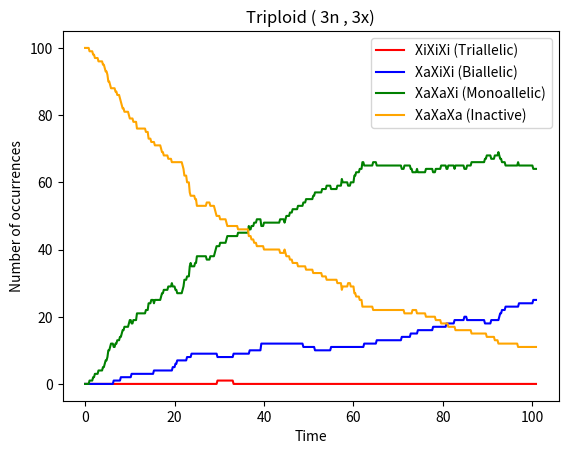

Write Python code to recreate this figure.
# % of cells graph for 3 state model , trisploid (3n3x)
import numpy as np
import matplotlib.pyplot as plt
import random

#silencing delays
ksA1 = 3.0713
ksA2 = 2.7175
no_intermediates = 10

#promoter switching rates
k_frf = 0.014989
k_ffr = 0.00012063
k_fo = 1.0
k_of = 1.0

# activator 1
kA1 = 0.67419
K1 = 5.2016  #hill function threshsold
n1 = 2.6442
gamma_A1 = 1.0
kA1_max = 0.50477
kA1_min = 0.00040935
df1 = 3  #dilution factor for activator 1

# activator 2
kA2 = 0.99378
K2 = 0.03227  #hill function threshsold
n2 = 2.3935
gamma_A2 = 1.0
kA2_max = 4.3102
kA2_min = 0.0003174
df2 = 3  #dilution factor for activator 2

counts_3 = []
counts_2 = []
counts_1 = []
counts_0 = []
all_allelicstates = []
j = 0
while j < 100:
    
    #the whole gillespie code
                                       
    #Initial states
    S1 = [0]    # promoter state chromosome 1
    S2 = [0]    # promoter state chromosome 2
    S3 = [0]    # promoter state chromosome 3 
    A1_1 = [1]  # activator1 from chromosome 1
    A2_1 = [1]  # activator2 from chromosome 1
    A1_2 = [1]  # activator1 from chromosome 2
    A2_2 = [1]  # activator2 from chromosome 2
    A1_3 = [1]  # activator1 from chromosome 3
    A2_3 = [1]  # activator2 from chromosome 3
    t = [0]     # time
    I1_1 = [0] # intermediate levels
    I2_1 = [0]
    I1_2 = [0]
    I2_2 = [0]
    I1_3 = [0]
    I2_3 = [0]
    tend = 100
    
    while t[-1] < tend:
        current_S1 = S1[-1]
        current_S2 = S2[-1]
        current_S3 = S3[-1] 
        current_A1_1 = A1_1[-1]
        current_A2_1 = A2_1[-1]
        current_A1_2 = A1_2[-1]
        current_A2_2 = A2_2[-1]
        current_A1_3 = A1_3[-1] 
        current_A2_3 = A2_3[-1] 
        current_I1_1 = I1_1[-1]
        current_I2_1 = I2_1[-1]
        current_I1_2 = I1_2[-1]
        current_I2_2 = I2_2[-1]
        current_I1_3 = I1_3[-1]
        current_I2_3 = I2_3[-1]
        
        # for I1_1
        if I1_1[-1] < no_intermediates:
            i1_1 = ksA1 * int(current_S1 == 1)
        else:
            i1_1 = 0

        # for I2_1
        if I2_1[-1] < no_intermediates:
            i2_1 = ksA2 * int(current_S1 == 1)
        else:
            i2_1 = 0

        # for I1_2
        if I1_2[-1] < no_intermediates:
            i1_2 = ksA1 * int(current_S2 == 1)
        else:
            i1_2 = 0

        #  for I2_2
        if I2_2[-1] < no_intermediates:
            i2_2 = ksA2 * int(current_S2 == 1)
        else:
            i2_2 = 0   

       # for I1_3
        if I1_3[-1] < no_intermediates:
            i1_3 = ksA1 * int(current_S3 == 1)
        else:
            i1_3 = 0

        #  for I2_3
        if I2_3[-1] < no_intermediates:
            i2_3 = ksA2 * int(current_S3 == 1)
        else:
            i2_3 = 0         
            
        # combined hill function , activator 1
        total_activator1 = (current_A1_1 + current_A1_2 + current_A1_3)  /  df1
        k_prod_eff1 = ((kA1_max-kA1_min) * k_fo * (total_activator1**n1) / ((K1**n1) + (total_activator1**n1))) + kA1_min

        # combined hill function , activator 2
        total_activator2 = (current_A2_1 + current_A2_2 + current_A2_3)  / df2
        k_prod_eff2 = ((kA1_max-kA1_min) * k_of * (K2**n2) / ((K2**n2) + (total_activator2**n2))) + kA1_min
        
        #chromosome 1
        a1_1 = k_frf * int(current_S1 == -1) 
        a2_1 = k_ffr * int(current_S1 == 0) 
        a3_1 = k_prod_eff1 * int(current_S1 == 0) 
        a4_1 = k_prod_eff2 * int(current_S1 == 1) 
        a5_1 = kA1 * int(current_A1_1==0 and current_S1!=1)
        a6_1 = gamma_A1 * int(current_A1_1==1 and current_S1==1 and current_I1_1 >= no_intermediates)
        a7_1 = kA2 * int(current_A2_1==0 and current_S1!=1) 
        a8_1 = gamma_A2 * int(current_A2_1==1 and current_S1==1 and current_I2_1 >= no_intermediates) 

        #chromosome 2
        a1_2 = k_frf * int(current_S2 == -1) 
        a2_2 = k_ffr * int(current_S2 == 0) 
        a3_2 = k_prod_eff1 * int(current_S2 == 0) 
        a4_2 = k_prod_eff2 * int(current_S2 == 1) 
        a5_2 = kA1 * int(current_A1_2==0 and current_S2!=1) 
        a6_2 = gamma_A1 * int(current_A1_2==1 and current_S2==1 and current_I1_2 >= no_intermediates) 
        a7_2 = kA2 * int(current_A2_2==0 and current_S2!=1) 
        a8_2 = gamma_A2 * int(current_A2_2==1 and current_S2==1 and current_I2_2 >= no_intermediates) 

        #chromosome 3
        a1_3 = k_frf * int(current_S3 == -1) #off repressed to off
        a2_3 = k_ffr * int(current_S3 == 0) #off to off repressed
        a3_3 = k_prod_eff1 * int(current_S3 == 0) #off to on
        a4_3 = k_prod_eff2 * int(current_S3 == 1) #on to off
        a5_3 = kA1 * int(current_A1_3==0 and current_S3!=1) #activator 1 OFF to ON
        a6_3 = gamma_A1 * int(current_A1_3==1 and current_S3==1 and current_I1_3 >= no_intermediates) #activator 1 ON to OFF
        a7_3 = kA2 * int(current_A2_3==0 and current_S3!=1) #activator2 OFF to ON
        a8_3 = gamma_A2 * int(current_A2_3==1 and current_S3==1 and current_I2_3 >= no_intermediates)  #activator 2  ON to OFF

        rates = [a1_1, a2_1, a3_1, a4_1, a5_1, a6_1, a7_1, a8_1,
                 a1_2, a2_2, a3_2, a4_2, a5_2, a6_2, a7_2, a8_2,
                 a1_3, a2_3, a3_3, a4_3, a5_3, a6_3, a7_3, a8_3,
                 i1_1, i2_1, i1_2, i2_2, i1_3, i2_3]
 

        rate_sum = sum(rates)

        # time update
        if rate_sum == 0:
            tau = float('inf') # No more reactions possible
            t.append(t[-1] + tau)
            break
        else:
            tau = np.random.exponential(scale=1 / rate_sum)
        
        t.append(t[-1] + tau)
        rand = random.uniform(0, 1)

        # event - chromosome 1
        if rand * rate_sum <= a1_1:
            S1.append(0)
            S2.append(current_S2)
            S3.append(current_S3)
            A1_1.append(current_A1_1)
            A2_1.append(current_A2_1)
            A1_2.append(current_A1_2)
            A2_2.append(current_A2_2)
            A1_3.append(current_A1_3)
            A2_3.append(current_A2_3)
            I1_1.append(current_I1_1)
            I2_1.append(current_I2_1)
            I1_2.append(current_I1_2)
            I2_2.append(current_I2_2)
            I1_3.append(current_I1_3)
            I2_3.append(current_I2_3)

        elif rand * rate_sum <= a1_1 + a2_1:
            S1.append(-1)
            S2.append(current_S2)
            S3.append(current_S3)
            A1_1.append(current_A1_1)
            A2_1.append(current_A2_1)
            A1_2.append(current_A1_2)
            A2_2.append(current_A2_2)
            A1_3.append(current_A1_3)
            A2_3.append(current_A2_3)
            I1_1.append(current_I1_1)
            I2_1.append(current_I2_1)
            I1_2.append(current_I1_2)
            I2_2.append(current_I2_2)
            I1_3.append(current_I1_3)
            I2_3.append(current_I2_3)

        elif rand * rate_sum <= a1_1 + a2_1 + a3_1:
            S1.append(1)
            S2.append(current_S2)
            S3.append(current_S3)
            A1_1.append(current_A1_1)
            A2_1.append(current_A2_1)
            A1_2.append(current_A1_2)
            A2_2.append(current_A2_2)
            A1_3.append(current_A1_3)
            A2_3.append(current_A2_3)
            I1_1.append(current_I1_1)
            I2_1.append(current_I2_1)
            I1_2.append(current_I1_2)
            I2_2.append(current_I2_2)
            I1_3.append(current_I1_3)
            I2_3.append(current_I2_3)

        elif rand * rate_sum <= a1_1 + a2_1 + a3_1 + a4_1:
            S1.append(0)
            S2.append(current_S2)
            S3.append(current_S3)
            A1_1.append(current_A1_1)
            A2_1.append(current_A2_1)
            A1_2.append(current_A1_2)
            A2_2.append(current_A2_2)
            A1_3.append(current_A1_3)
            A2_3.append(current_A2_3)
            I1_1.append(current_I1_1)
            I2_1.append(current_I2_1)
            I1_2.append(current_I1_2)
            I2_2.append(current_I2_2)
            I1_3.append(current_I1_3)
            I2_3.append(current_I2_3)

        elif rand * rate_sum <= a1_1 + a2_1 + a3_1 + a4_1 + a5_1:
            S1.append(current_S1)
            S2.append(current_S2)
            S3.append(current_S3)
            A1_1.append(1)
            A2_1.append(current_A2_1)
            A1_2.append(current_A1_2)
            A2_2.append(current_A2_2)
            A1_3.append(current_A1_3)
            A2_3.append(current_A2_3)
            I1_1.append(current_I1_1)
            I2_1.append(current_I2_1)
            I1_2.append(current_I1_2)
            I2_2.append(current_I2_2)
            I1_3.append(current_I1_3)
            I2_3.append(current_I2_3)

        elif rand * rate_sum <= a1_1 + a2_1 + a3_1 + a4_1 + a5_1 + a6_1:
            S1.append(current_S1)
            S2.append(current_S2)
            S3.append(current_S3)
            A1_1.append(0)
            A2_1.append(current_A2_1)
            A1_2.append(current_A1_2)
            A2_2.append(current_A2_2)
            A1_3.append(current_A1_3)
            A2_3.append(current_A2_3)
            I1_1.append(current_I1_1)
            I2_1.append(current_I2_1)
            I1_2.append(current_I1_2)
            I2_2.append(current_I2_2)
            I1_3.append(current_I1_3)
            I2_3.append(current_I2_3)

        elif rand * rate_sum <= a1_1 + a2_1 + a3_1 + a4_1 + a5_1 + a6_1 + a7_1:
            S1.append(current_S1)
            S2.append(current_S2)
            S3.append(current_S3)
            A1_1.append(current_A1_1)
            A2_1.append(1)
            A1_2.append(current_A1_2)
            A2_2.append(current_A2_2)
            A1_3.append(current_A1_3)
            A2_3.append(current_A2_3)
            I1_1.append(current_I1_1)
            I2_1.append(current_I2_1)
            I1_2.append(current_I1_2)
            I2_2.append(current_I2_2)
            I1_3.append(current_I1_3)
            I2_3.append(current_I2_3)

        elif rand * rate_sum <= a1_1 + a2_1 + a3_1 + a4_1 + a5_1 + a6_1 + a7_1 + a8_1:
            S1.append(current_S1)
            S2.append(current_S2)
            S3.append(current_S3)
            A1_1.append(current_A1_1)
            A2_1.append(0)
            A1_2.append(current_A1_2)
            A2_2.append(current_A2_2)
            A1_3.append(current_A1_3)
            A2_3.append(current_A2_3)
            I1_1.append(current_I1_1)
            I2_1.append(current_I2_1)
            I1_2.append(current_I1_2)
            I2_2.append(current_I2_2)
            I1_3.append(current_I1_3)
            I2_3.append(current_I2_3)

        # event - chromosome 2
        elif rand * rate_sum <= a1_1 + a2_1 + a3_1 + a4_1 + a5_1 + a6_1 + a7_1 + a8_1 + a1_2:
            S1.append(current_S1)
            S2.append(0)
            S3.append(current_S3)
            A1_1.append(current_A1_1)
            A2_1.append(current_A2_1)
            A1_2.append(current_A1_2)
            A2_2.append(current_A2_2)
            A1_3.append(current_A1_3)
            A2_3.append(current_A2_3)
            I1_1.append(current_I1_1)
            I2_1.append(current_I2_1)
            I1_2.append(current_I1_2)
            I2_2.append(current_I2_2)
            I1_3.append(current_I1_3)
            I2_3.append(current_I2_3)

        elif rand * rate_sum <= a1_1 + a2_1 + a3_1 + a4_1 + a5_1 + a6_1 + a7_1 + a8_1 + a1_2 + a2_2:
            S1.append(current_S1)
            S2.append(-1)
            S3.append(current_S3)
            A1_1.append(current_A1_1)
            A2_1.append(current_A2_1)
            A1_2.append(current_A1_2)
            A2_2.append(current_A2_2)
            A1_3.append(current_A1_3)
            A2_3.append(current_A2_3)
            I1_1.append(current_I1_1)
            I2_1.append(current_I2_1)
            I1_2.append(current_I1_2)
            I2_2.append(current_I2_2)
            I1_3.append(current_I1_3)
            I2_3.append(current_I2_3)

        elif rand * rate_sum <= a1_1 + a2_1 + a3_1 + a4_1 + a5_1 + a6_1 + a7_1 + a8_1 + a1_2 + a2_2 + a3_2:
            S1.append(current_S1)
            S2.append(1)
            S3.append(current_S3)
            A1_1.append(current_A1_1)
            A2_1.append(current_A2_1)
            A1_2.append(current_A1_2)
            A2_2.append(current_A2_2)
            A1_3.append(current_A1_3)
            A2_3.append(current_A2_3)
            I1_1.append(current_I1_1)
            I2_1.append(current_I2_1)
            I1_2.append(current_I1_2)
            I2_2.append(current_I2_2)
            I1_3.append(current_I1_3)
            I2_3.append(current_I2_3)

        elif rand * rate_sum <= a1_1 + a2_1 + a3_1 + a4_1 + a5_1 + a6_1 + a7_1 + a8_1 + a1_2 + a2_2 + a3_2 + a4_2:
            S1.append(current_S1)
            S2.append(0)
            S3.append(current_S3)
            A1_1.append(current_A1_1)
            A2_1.append(current_A2_1)
            A1_2.append(current_A1_2)
            A2_2.append(current_A2_2)
            A1_3.append(current_A1_3)
            A2_3.append(current_A2_3)
            I1_1.append(current_I1_1)
            I2_1.append(current_I2_1)
            I1_2.append(current_I1_2)
            I2_2.append(current_I2_2)
            I1_3.append(current_I1_3)
            I2_3.append(current_I2_3)

        elif rand * rate_sum <= a1_1 + a2_1 + a3_1 + a4_1 + a5_1 + a6_1 + a7_1 + a8_1 + a1_2 + a2_2 + a3_2 + a4_2 + a5_2:
            S1.append(current_S1)
            S2.append(current_S2)
            S3.append(current_S3)
            A1_1.append(current_A1_1)
            A2_1.append(current_A2_1)
            A1_2.append(1)
            A2_2.append(current_A2_2)
            A1_3.append(current_A1_3)
            A2_3.append(current_A2_3)
            I1_1.append(current_I1_1)
            I2_1.append(current_I2_1)
            I1_2.append(current_I1_2)
            I2_2.append(current_I2_2)
            I1_3.append(current_I1_3)
            I2_3.append(current_I2_3)

        elif rand * rate_sum <= a1_1 + a2_1 + a3_1 + a4_1 + a5_1 + a6_1 + a7_1 + a8_1 + a1_2 + a2_2 + a3_2 + a4_2 + a5_2 + a6_2:
            S1.append(current_S1)
            S2.append(current_S2)
            S3.append(current_S3)
            A1_1.append(current_A1_1)
            A2_1.append(current_A2_1)
            A1_2.append(0)
            A2_2.append(current_A2_2)
            A1_3.append(current_A1_3)
            A2_3.append(current_A2_3)
            I1_1.append(current_I1_1)
            I2_1.append(current_I2_1)
            I1_2.append(current_I1_2)
            I2_2.append(current_I2_2)
            I1_3.append(current_I1_3)
            I2_3.append(current_I2_3)

        elif rand * rate_sum <= a1_1 + a2_1 + a3_1 + a4_1 + a5_1 + a6_1 + a7_1 + a8_1 + a1_2 + a2_2 + a3_2 + a4_2 + a5_2 + a6_2 + a7_2:
            S1.append(current_S1)
            S2.append(current_S2)
            S3.append(current_S3)
            A1_1.append(current_A1_1)
            A2_1.append(current_A2_1)
            A1_2.append(current_A1_2)
            A2_2.append(1)
            A1_3.append(current_A1_3)
            A2_3.append(current_A2_3)
            I1_1.append(current_I1_1)
            I2_1.append(current_I2_1)
            I1_2.append(current_I1_2)
            I2_2.append(current_I2_2)
            I1_3.append(current_I1_3)
            I2_3.append(current_I2_3)

        elif rand * rate_sum <= a1_1 + a2_1 + a3_1 + a4_1 + a5_1 + a6_1 + a7_1 + a8_1 + a1_2 + a2_2 + a3_2 + a4_2 + a5_2 + a6_2 + a7_2 + a8_2:
            S1.append(current_S1)
            S2.append(current_S2)
            S3.append(current_S3)
            A1_1.append(current_A1_1)
            A2_1.append(current_A2_1)
            A1_2.append(current_A1_2)
            A2_2.append(0)
            A1_3.append(current_A1_3)
            A2_3.append(current_A2_3)
            I1_1.append(current_I1_1)
            I2_1.append(current_I2_1)
            I1_2.append(current_I1_2)
            I2_2.append(current_I2_2)
            I1_3.append(current_I1_3)
            I2_3.append(current_I2_3)
         # event - chromosome 3
        elif rand * rate_sum <= a1_1 + a2_1 + a3_1 + a4_1 + a5_1 + a6_1 + a7_1 + a8_1 + \
             a1_2 + a2_2 + a3_2 + a4_2 + a5_2 + a6_2 + a7_2 + a8_2 + a1_3:
            S1.append(current_S1)
            S2.append(current_S2)
            S3.append(0)
            A1_1.append(current_A1_1)
            A2_1.append(current_A2_1)
            A1_2.append(current_A1_2)
            A2_2.append(current_A2_2)
            A1_3.append(current_A1_3)
            A2_3.append(current_A2_3)
            I1_1.append(current_I1_1)
            I2_1.append(current_I2_1)
            I1_2.append(current_I1_2)
            I2_2.append(current_I2_2)
            I1_3.append(current_I1_3)
            I2_3.append(current_I2_3)

        elif rand * rate_sum <= a1_1 + a2_1 + a3_1 + a4_1 + a5_1 + a6_1 + a7_1 + a8_1 + \
             a1_2 + a2_2 + a3_2 + a4_2 + a5_2 + a6_2 + a7_2 + a8_2 + a1_3 + a2_3:
            S1.append(current_S1)
            S2.append(current_S2)
            S3.append(-1)
            A1_1.append(current_A1_1)
            A2_1.append(current_A2_1)
            A1_2.append(current_A1_2)
            A2_2.append(current_A2_2)
            A1_3.append(current_A1_3)
            A2_3.append(current_A2_3)
            I1_1.append(current_I1_1)
            I2_1.append(current_I2_1)
            I1_2.append(current_I1_2)
            I2_2.append(current_I2_2)
            I1_3.append(current_I1_3)
            I2_3.append(current_I2_3)

        elif rand * rate_sum <= a1_1 + a2_1 + a3_1 + a4_1 + a5_1 + a6_1 + a7_1 + a8_1 + \
             a1_2 + a2_2 + a3_2 + a4_2 + a5_2 + a6_2 + a7_2 + a8_2 + a1_3 + a2_3 + a3_3:
            S1.append(current_S1)
            S2.append(current_S2)
            S3.append(1)
            A1_1.append(current_A1_1)
            A2_1.append(current_A2_1)
            A1_2.append(current_A1_2)
            A2_2.append(current_A2_2)
            A1_3.append(current_A1_3)
            A2_3.append(current_A2_3)
            I1_1.append(current_I1_1)
            I2_1.append(current_I2_1)
            I1_2.append(current_I1_2)
            I2_2.append(current_I2_2)
            I1_3.append(current_I1_3)
            I2_3.append(current_I2_3)

        elif rand * rate_sum <= a1_1 + a2_1 + a3_1 + a4_1 + a5_1 + a6_1 + a7_1 + a8_1 + \
             a1_2 + a2_2 + a3_2 + a4_2 + a5_2 + a6_2 + a7_2 + a8_2 + a1_3 + a2_3 + a3_3 + a4_3:
            S1.append(current_S1)
            S2.append(current_S2)
            S3.append(0)
            A1_1.append(current_A1_1)
            A2_1.append(current_A2_1)
            A1_2.append(current_A1_2)
            A2_2.append(current_A2_2)
            A1_3.append(current_A1_3)
            A2_3.append(current_A2_3)
            I1_1.append(current_I1_1)
            I2_1.append(current_I2_1)
            I1_2.append(current_I1_2)
            I2_2.append(current_I2_2)
            I1_3.append(current_I1_3)
            I2_3.append(current_I2_3)

        elif rand * rate_sum <= a1_1 + a2_1 + a3_1 + a4_1 + a5_1 + a6_1 + a7_1 + a8_1 + \
             a1_2 + a2_2 + a3_2 + a4_2 + a5_2 + a6_2 + a7_2 + a8_2 + a1_3 + a2_3 + a3_3 + a4_3 + a5_3:
            S1.append(current_S1)
            S2.append(current_S2)
            S3.append(current_S3)
            A1_1.append(current_A1_1)
            A2_1.append(current_A2_1)
            A1_2.append(current_A1_2)
            A2_2.append(current_A2_2)
            A1_3.append(1)
            A2_3.append(current_A2_3)
            I1_1.append(current_I1_1)
            I2_1.append(current_I2_1)
            I1_2.append(current_I1_2)
            I2_2.append(current_I2_2)
            I1_3.append(current_I1_3)
            I2_3.append(current_I2_3)

        elif rand * rate_sum <= a1_1 + a2_1 + a3_1 + a4_1 + a5_1 + a6_1 + a7_1 + a8_1 + \
             a1_2 + a2_2 + a3_2 + a4_2 + a5_2 + a6_2 + a7_2 + a8_2 + a1_3 + a2_3 + a3_3 + a4_3 + a5_3 + a6_3:
            S1.append(current_S1)
            S2.append(current_S2)
            S3.append(current_S3)
            A1_1.append(current_A1_1)
            A2_1.append(current_A2_1)
            A1_2.append(current_A1_2)
            A2_2.append(current_A2_2)
            A1_3.append(0)
            A2_3.append(current_A2_3)
            I1_1.append(current_I1_1)
            I2_1.append(current_I2_1)
            I1_2.append(current_I1_2)
            I2_2.append(current_I2_2)
            I1_3.append(current_I1_3)
            I2_3.append(current_I2_3)

        elif rand * rate_sum <= a1_1 + a2_1 + a3_1 + a4_1 + a5_1 + a6_1 + a7_1 + a8_1 + \
             a1_2 + a2_2 + a3_2 + a4_2 + a5_2 + a6_2 + a7_2 + a8_2 + a1_3 + a2_3 + a3_3 + a4_3 + a5_3 + a6_3 + a7_3:
            S1.append(current_S1)
            S2.append(current_S2)
            S3.append(current_S3)
            A1_1.append(current_A1_1)
            A2_1.append(current_A2_1)
            A1_2.append(current_A1_2)
            A2_2.append(current_A2_2)
            A1_3.append(current_A1_3)
            A2_3.append(1)
            I1_1.append(current_I1_1)
            I2_1.append(current_I2_1)
            I1_2.append(current_I1_2)
            I2_2.append(current_I2_2)
            I1_3.append(current_I1_3)
            I2_3.append(current_I2_3)

        elif rand * rate_sum <= a1_1 + a2_1 + a3_1 + a4_1 + a5_1 + a6_1 + a7_1 + a8_1 + \
             a1_2 + a2_2 + a3_2 + a4_2 + a5_2 + a6_2 + a7_2 + a8_2 + a1_3 + a2_3 + a3_3 + a4_3 + a5_3 + a6_3 + a7_3 + a8_3:
            S1.append(current_S1)
            S2.append(current_S2)
            S3.append(current_S3)
            A1_1.append(current_A1_1)
            A2_1.append(current_A2_1)
            A1_2.append(current_A1_2)
            A2_2.append(current_A2_2)
            A1_3.append(current_A1_3)
            A2_3.append(0)
            I1_1.append(current_I1_1)
            I2_1.append(current_I2_1)
            I1_2.append(current_I1_2)
            I2_2.append(current_I2_2)
            I1_3.append(current_I1_3)
            I2_3.append(current_I2_3)   

                   #intermediates

        elif rand * rate_sum <= a1_1 + a2_1 + a3_1 + a4_1 + a5_1 + a6_1 + a7_1 + a8_1 + \
             a1_2 + a2_2 + a3_2 + a4_2 + a5_2 + a6_2 + a7_2 + a8_2 + \
             a1_3 + a2_3 + a3_3 + a4_3 + a5_3 + a6_3 + a7_3 + a8_3 + i1_1:
            S1.append(current_S1)
            S2.append(current_S2)
            S3.append(current_S3)
            A1_1.append(current_A1_1)
            A2_1.append(current_A2_1)
            A1_2.append(current_A1_2)
            A2_2.append(current_A2_2)
            A1_3.append(current_A1_3)
            A2_3.append(current_A2_3)
            I1_1.append(current_I1_1 + 1)
            I2_1.append(current_I2_1)
            I1_2.append(current_I1_2)
            I2_2.append(current_I2_2)
            I1_3.append(current_I1_3)
            I2_3.append(current_I2_3)

        elif rand * rate_sum <= a1_1 + a2_1 + a3_1 + a4_1 + a5_1 + a6_1 + a7_1 + a8_1 + \
             a1_2 + a2_2 + a3_2 + a4_2 + a5_2 + a6_2 + a7_2 + a8_2 + \
             a1_3 + a2_3 + a3_3 + a4_3 + a5_3 + a6_3 + a7_3 + a8_3 + i1_1 + i2_1:
            S1.append(current_S1)
            S2.append(current_S2)
            S3.append(current_S3)
            A1_1.append(current_A1_1)
            A2_1.append(current_A2_1)
            A1_2.append(current_A1_2)
            A2_2.append(current_A2_2)
            A1_3.append(current_A1_3)
            A2_3.append(current_A2_3)
            I1_1.append(current_I1_1)
            I2_1.append(current_I2_1 + 1)
            I1_2.append(current_I1_2)
            I2_2.append(current_I2_2)
            I1_3.append(current_I1_3)
            I2_3.append(current_I2_3)

        elif rand * rate_sum <= a1_1 + a2_1 + a3_1 + a4_1 + a5_1 + a6_1 + a7_1 + a8_1 + \
             a1_2 + a2_2 + a3_2 + a4_2 + a5_2 + a6_2 + a7_2 + a8_2 + \
             a1_3 + a2_3 + a3_3 + a4_3 + a5_3 + a6_3 + a7_3 + a8_3 + i1_1 + i2_1 + i1_2:
            S1.append(current_S1)
            S2.append(current_S2)
            S3.append(current_S3)
            A1_1.append(current_A1_1)
            A2_1.append(current_A2_1)
            A1_2.append(current_A1_2)
            A2_2.append(current_A2_2)
            A1_3.append(current_A1_3)
            A2_3.append(current_A2_3)
            I1_1.append(current_I1_1)
            I2_1.append(current_I2_1)
            I1_2.append(current_I1_2 + 1)
            I2_2.append(current_I2_2)
            I1_3.append(current_I1_3)
            I2_3.append(current_I2_3)

        elif rand * rate_sum <= a1_1 + a2_1 + a3_1 + a4_1 + a5_1 + a6_1 + a7_1 + a8_1 + \
             a1_2 + a2_2 + a3_2 + a4_2 + a5_2 + a6_2 + a7_2 + a8_2 + \
             a1_3 + a2_3 + a3_3 + a4_3 + a5_3 + a6_3 + a7_3 + a8_3 + i1_1 + i2_1 + i1_2 + i2_2:
            S1.append(current_S1)
            S2.append(current_S2)
            S3.append(current_S3)
            A1_1.append(current_A1_1)
            A2_1.append(current_A2_1)
            A1_2.append(current_A1_2)
            A2_2.append(current_A2_2)
            A1_3.append(current_A1_3)
            A2_3.append(current_A2_3)
            I1_1.append(current_I1_1)
            I2_1.append(current_I2_1)
            I1_2.append(current_I1_2)
            I2_2.append(current_I2_2 + 1)
            I1_3.append(current_I1_3)
            I2_3.append(current_I2_3)

        elif rand * rate_sum <= a1_1 + a2_1 + a3_1 + a4_1 + a5_1 + a6_1 + a7_1 + a8_1 + \
             a1_2 + a2_2 + a3_2 + a4_2 + a5_2 + a6_2 + a7_2 + a8_2 + \
             a1_3 + a2_3 + a3_3 + a4_3 + a5_3 + a6_3 + a7_3 + a8_3 + i1_1 + i2_1 + i1_2 + i2_2 + i1_3:
            S1.append(current_S1)
            S2.append(current_S2)
            S3.append(current_S3)
            A1_1.append(current_A1_1)
            A2_1.append(current_A2_1)
            A1_2.append(current_A1_2)
            A2_2.append(current_A2_2)
            A1_3.append(current_A1_3)
            A2_3.append(current_A2_3)
            I1_1.append(current_I1_1)
            I2_1.append(current_I2_1)
            I1_2.append(current_I1_2)
            I2_2.append(current_I2_2)
            I1_3.append(current_I1_3 + 1)
            I2_3.append(current_I2_3)

        elif rand * rate_sum <= a1_1 + a2_1 + a3_1 + a4_1 + a5_1 + a6_1 + a7_1 + a8_1 + \
             a1_2 + a2_2 + a3_2 + a4_2 + a5_2 + a6_2 + a7_2 + a8_2 + \
             a1_3 + a2_3 + a3_3 + a4_3 + a5_3 + a6_3 + a7_3 + a8_3 + i1_1 + i2_1 + i1_2 + i2_2 + i1_3 + i2_3:
            S1.append(current_S1)
            S2.append(current_S2)
            S3.append(current_S3)
            A1_1.append(current_A1_1)
            A2_1.append(current_A2_1)
            A1_2.append(current_A1_2)
            A2_2.append(current_A2_2)
            A1_3.append(current_A1_3)
            A2_3.append(current_A2_3)
            I1_1.append(current_I1_1)
            I2_1.append(current_I2_1)
            I1_2.append(current_I1_2)
            I2_2.append(current_I2_2)
            I1_3.append(current_I1_3)
            I2_3.append(current_I2_3 + 1)
        

    allelic_state = []
   
    for i in np.arange(0,101,0.2): # timesteps  - gives a single pair of lists that tell S values at each time step
        index = np.searchsorted(t,i,side = 'right') - 1
        if index >= 0:
            a = S1[index]
            b = S2[index]
            c = S3[index]
            if  a == 1 and b ==1 and c == 1:
                allelic_state.append(3)
            elif (a == 1 and b == 1) or (b == 1 and c == 1) or (a == 1 and c == 1) : 
                allelic_state.append(2)
            elif (a == 1 or b == 1 or c == 1) and not (a == 1 and b == 1 and c == 1):
                allelic_state.append(1)
            else:
                allelic_state.append(0)
        else:
            allelic_state.append(0)

    all_allelicstates.append(allelic_state)
    j += 1

 
for i in range(len(np.arange(0,101,0.2))): #outside while #same as time
    c3 = c2 = c1 = c0 = 0
    for row in all_allelicstates:
        if i < len(row): # Check to prevent index out of bounds
            if row[i] == 3:
                c3 += 1
            elif row[i] == 2:
                c2 += 1
            elif row[i] == 1:
                c1 += 1
            elif row[i] == 0:
                c0 += 1
    counts_3.append(c3)            
    counts_2.append(c2)
    counts_1.append(c1)
    counts_0.append(c0)

# Plot 
time = np.arange(0,101,0.2)
# Ensure count lists have the same length as the time axis
counts_3 = counts_3[:len(time)]
counts_2 = counts_2[:len(time)]
counts_1 = counts_1[:len(time)]
counts_0 = counts_0[:len(time)]

#stacking
bottom_0 = np.array(counts_0)
bottom_1 = bottom_0 + np.array(counts_1)
bottom_2 = bottom_1 + np.array(counts_2)

plt.plot(time, counts_3 , label="XiXiXi (Triallelic)", color="red")
plt.plot(time, counts_2 , label="XaXiXi (Biallelic)" , color="blue")
plt.plot(time, counts_1 , label="XaXaXi (Monoallelic)", color="green") 
plt.plot(time, counts_0,  label="XaXaXa (Inactive)" , color="orange")

# plt.bar(time, counts_2, width=0.2 , label="XaXiXi", color="blue")
# plt.bar(time, counts_1, width=0.2 , label="XaXaXi", color="green") 
# plt.bar(time, counts_3, width=0.2 , label="XiXiXi", color="red")
#plt.bar(time, counts_0, width=0.2, label="XaXaXa", color="orange")
    
plt.xlabel("Time")
plt.ylabel("Number of occurrences")
plt.title("Triploid ( 3n , 3x)")
plt.legend()
plt.show(block=True)